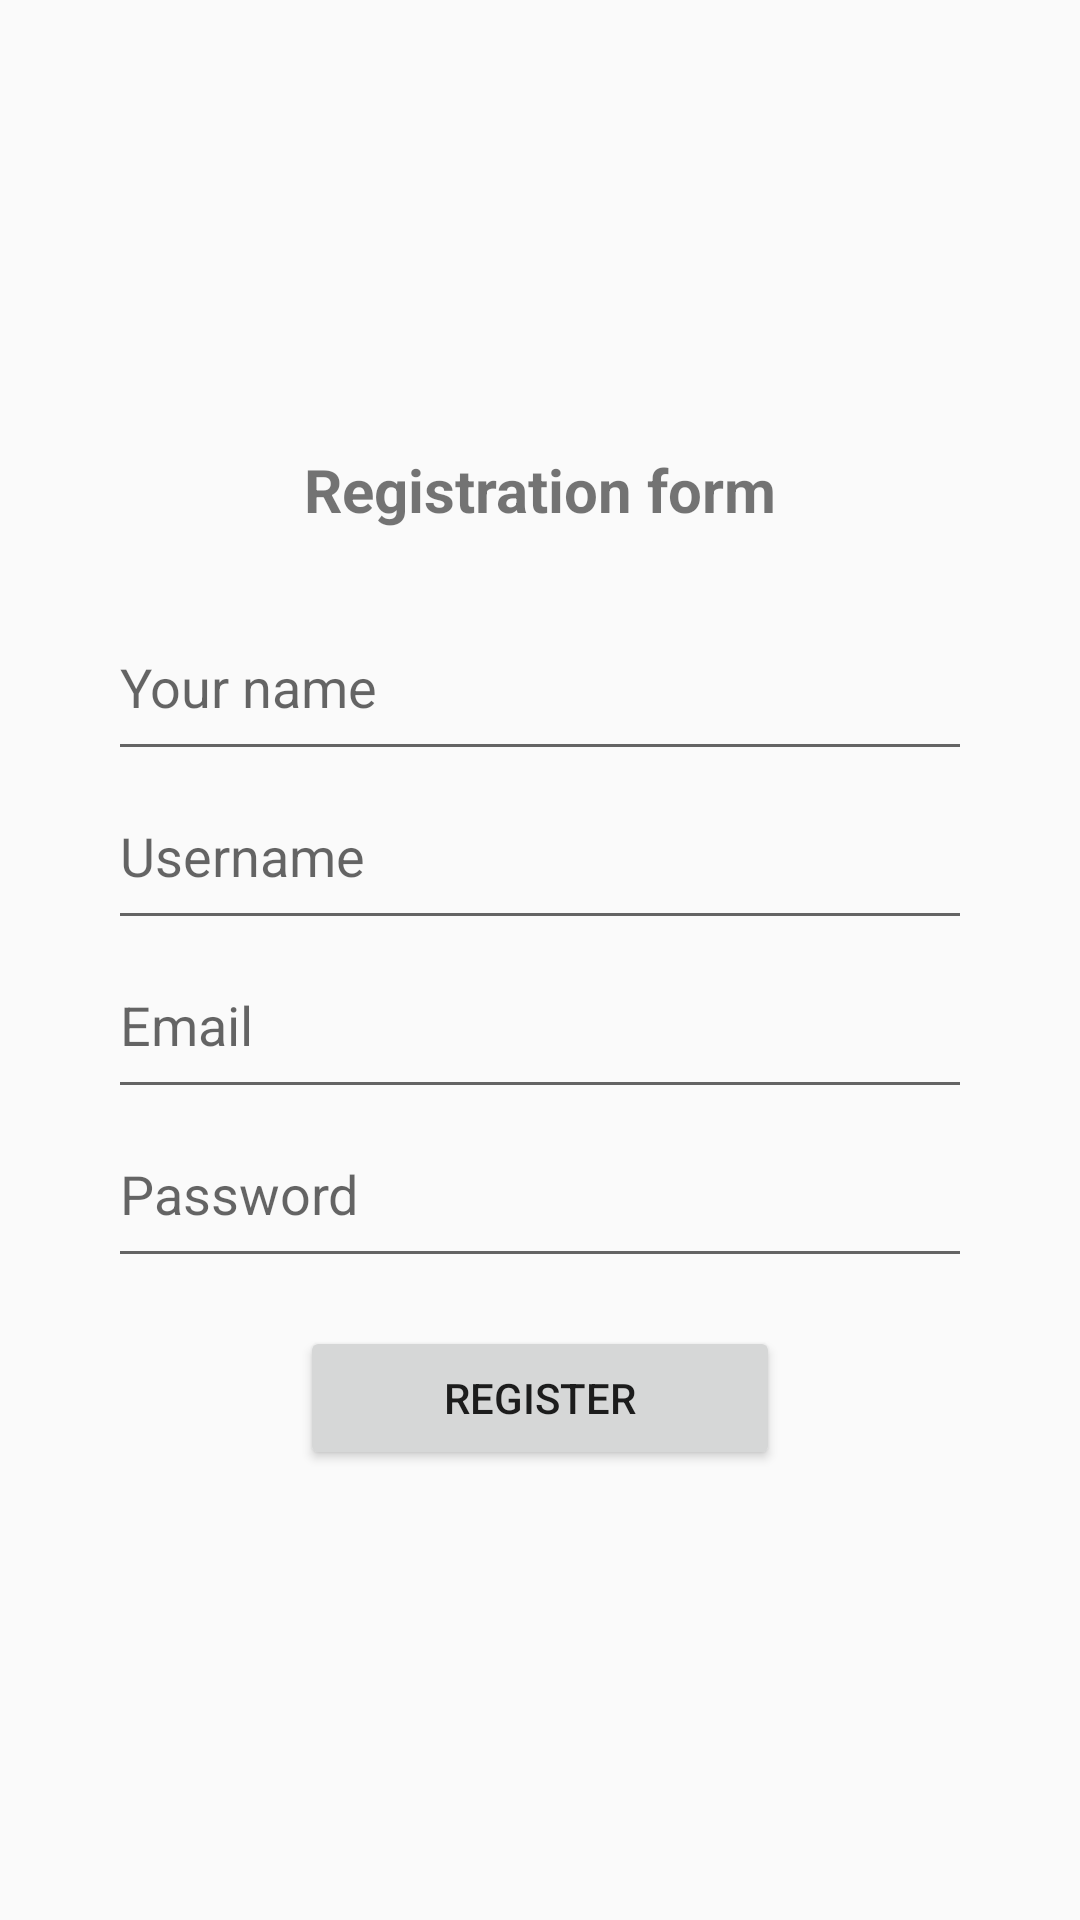

Here is an Android app screen rendered from its layout file. Give the layout XML and the strings, colors and styles it references.
<!-- AndroidManifest.xml: application theme Theme.AppCompat.Light.NoActionBar -->
<!-- res/layout/activity_register.xml -->
<?xml version="1.0" encoding="utf-8"?>
<RelativeLayout xmlns:android="http://schemas.android.com/apk/res/android"
    xmlns:tools="http://schemas.android.com/tools"
    android:layout_width="match_parent"
    android:layout_height="match_parent"
    android:paddingLeft="36dp"
    android:paddingRight="36dp"
    tools:context="com.tsl.android.incomemanagement.RegisterActivity">

    <LinearLayout
        android:layout_width="match_parent"
        android:layout_height="wrap_content"
        android:orientation="vertical"
        android:layout_centerInParent="true">

    <TextView
        android:layout_width="match_parent"
        android:layout_height="wrap_content"
        android:text="Registration form"
        android:textAlignment="center"
        android:textStyle="bold"
        android:textSize="20sp"
        android:layout_marginBottom="24dp"/>

    <EditText
        android:id="@+id/etName"
        android:layout_width="match_parent"
        android:layout_height="wrap_content"
        android:paddingTop="16dp"
        android:paddingBottom="16dp"
        android:hint="Your name"/>

    <EditText
        android:id="@+id/etUsername"
        android:layout_width="match_parent"
        android:layout_height="wrap_content"
        android:paddingTop="16dp"
        android:paddingBottom="16dp"
        android:hint="Username"/>

    <EditText
        android:id="@+id/etEmail"
        android:layout_width="match_parent"
        android:layout_height="wrap_content"
        android:paddingTop="16dp"
        android:paddingBottom="16dp"
        android:hint="Email"/>

    <EditText
        android:id="@+id/etPassword"
        android:layout_width="match_parent"
        android:layout_height="wrap_content"
        android:paddingTop="16dp"
        android:paddingBottom="16dp"
        android:hint="Password"
        android:inputType="textPassword"/>

    <Button
        android:id="@+id/btRegister"
        android:layout_width="160dp"
        android:layout_height="wrap_content"
        android:text="Register"
        android:layout_marginTop="16dp"
        android:layout_gravity="center" />

    </LinearLayout>

</RelativeLayout>
<!-- resources referenced by this layout -->
<resources>

</resources>
